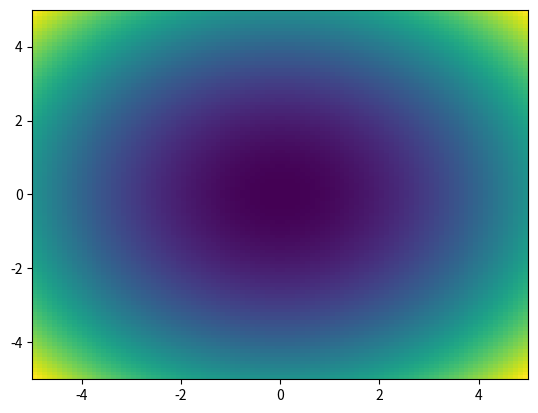

Write the Python code that produced this figure.
# -*- coding: utf-8 -*-
"""
Created on Wed Dec  4 14:33:56 2019

[redacted]
"""

import matplotlib.pyplot as plt
import numpy as np
from matplotlib.colors import LogNorm

def func(x,y):
    return x**2 + y**2

x = np.linspace(-5,5,100)
y = np.linspace(-5,5,100)


def plot_color_map(x,y,func):
    Z = []
    for i in range(len(x)):
        Z.append([func(x[i],y[j]) for j in range(len(y))])
    
    
    plt.imshow(Z,origin="lower",interpolation = "None",aspect = "auto",
               extent = [min(x),max(x),min(y),max(y)],cmap = 'viridis')
    #print(Z)
#    fig, (ax0) = plt.subplots(1, 1)
#    
#    c = ax0.pcolor(Z,cmap = 'viridis')
#    ax0.set_title('default: no edges')
#    
#    space = 5
#    
#    ticks = np.linspace(0,len(Z[0]),space)
#    plt.setp(ax0, xticks=ticks, xticklabels=np.linspace(min(x),max(x),space),
#             yticks=ticks, yticklabels = np.linspace(min(y),max(y),space))
#
#    fig.tight_layout()
#    
#    fig.colorbar(c, ax=ax0)
#    
plot_color_map(x,y,func=func)
#
#plt.figure()
#plt.plot(x,func(x,1))
#
# [redacted]